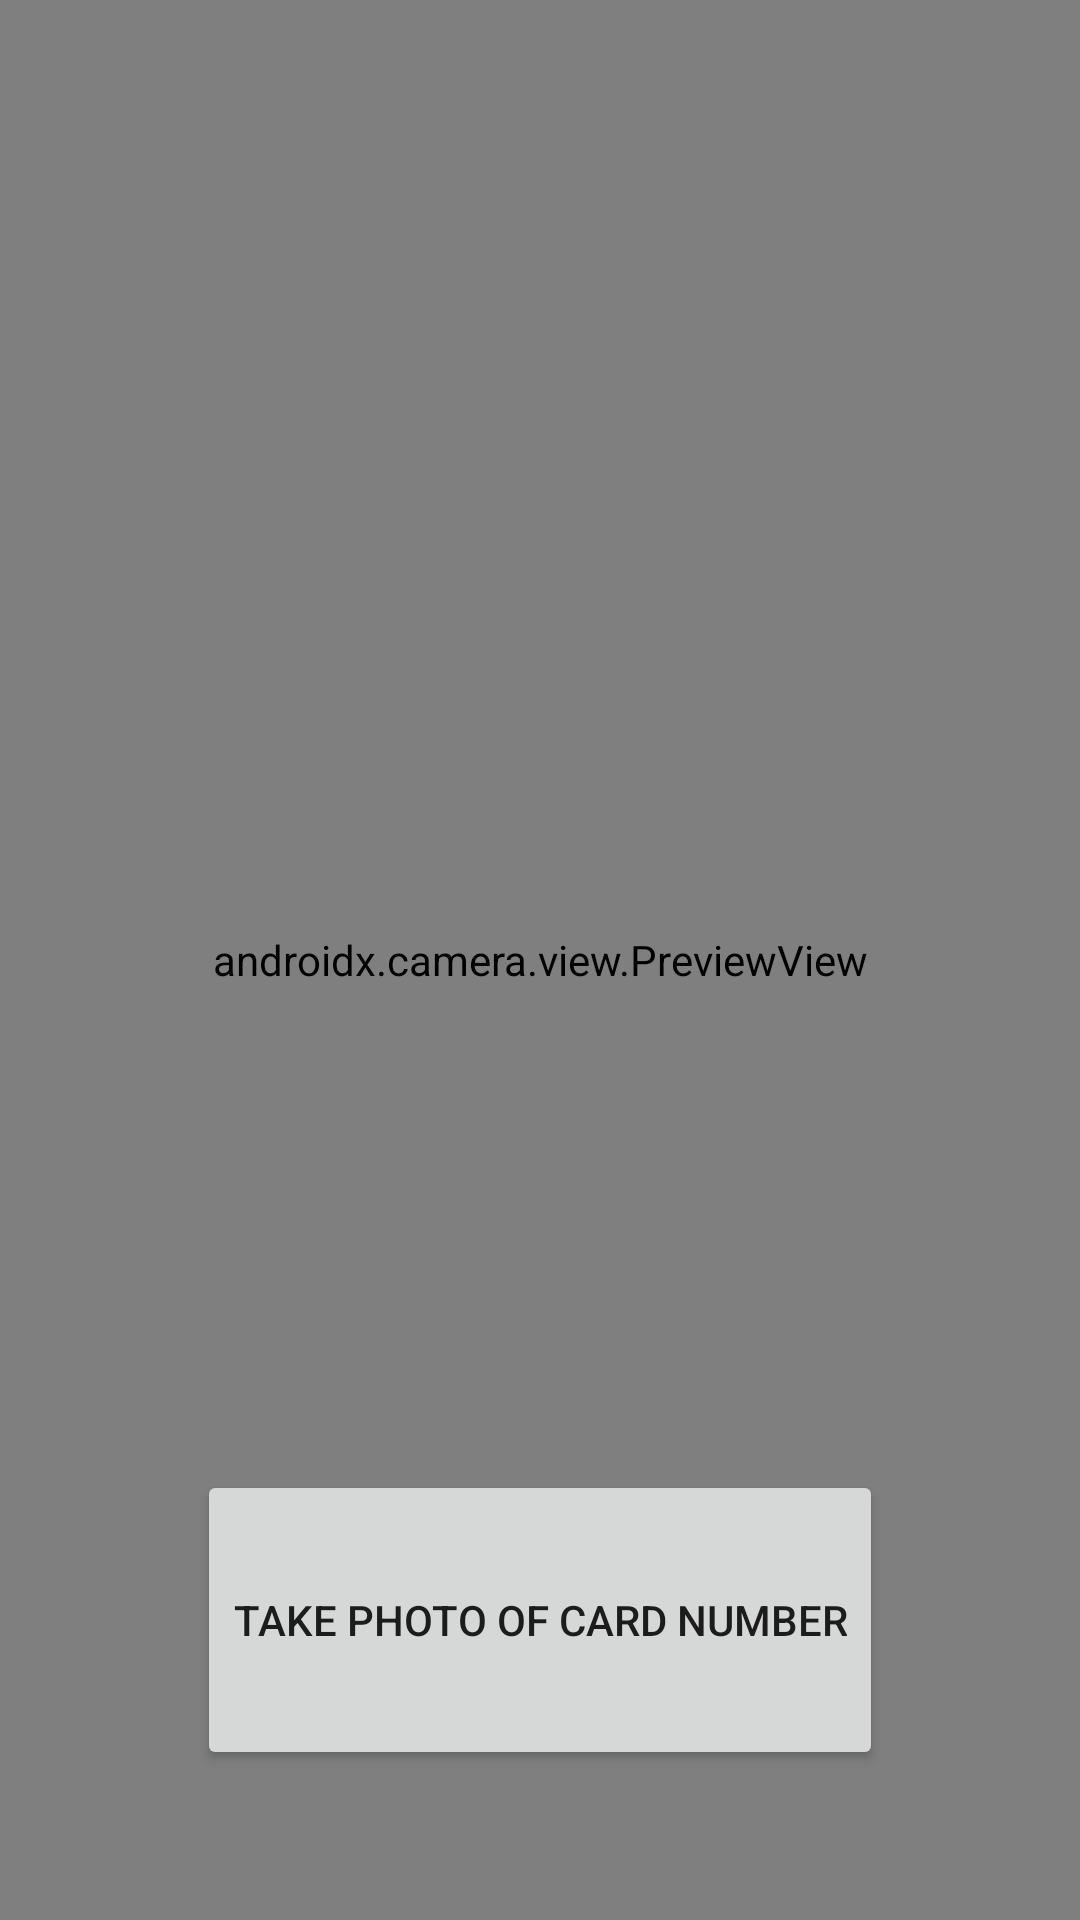

Layout XML and referenced resources for this Android screen:
<!-- AndroidManifest.xml: application theme Theme.StarterApp -->
<!-- res/layout/activity_camera_scanner.xml -->
<?xml version="1.0" encoding="utf-8"?>
<androidx.constraintlayout.widget.ConstraintLayout
    xmlns:android="http://schemas.android.com/apk/res/android"
    xmlns:app="http://schemas.android.com/apk/res-auto"
    xmlns:tools="http://schemas.android.com/tools"
    android:layout_width="match_parent"
    android:layout_height="match_parent"
    tools:context=".ui.CameraScannerActivity">

    <androidx.camera.view.PreviewView
        android:id="@+id/viewFinder"
        android:layout_width="match_parent"
        android:layout_height="match_parent" />

    <Button
        android:id="@+id/image_capture_button"
        android:layout_width="wrap_content"
        android:layout_height="100dp"
        android:layout_marginBottom="50dp"
        android:elevation="2dp"
        android:text="@string/take_photo"
        app:layout_constraintBottom_toBottomOf="parent"
        app:layout_constraintEnd_toEndOf="parent"
        app:layout_constraintStart_toStartOf="parent" />



    <androidx.constraintlayout.widget.Guideline
        android:id="@+id/vertical_centerline"
        android:layout_width="wrap_content"
        android:layout_height="wrap_content"
        android:orientation="vertical"
        app:layout_constraintGuide_percent=".50" />

</androidx.constraintlayout.widget.ConstraintLayout>
<!-- resources referenced by this layout -->
<resources>
  <string name="take_photo">Take Photo of Card Number</string>
  <style name="Theme.StarterApp" parent="Theme.MaterialComponents.Light.NoActionBar">
          
          <item name="colorPrimaryDark">@color/primary60</item>
          <item name="colorPrimary">@color/primary60</item>
          <item name="colorAccent">@color/primary40</item>
          
          <item name="android:statusBarColor">?attr/colorPrimary</item>
          
      </style>
  <color name="primary60">#24247A</color>
  <color name="primary40">#39398E</color>
</resources>
